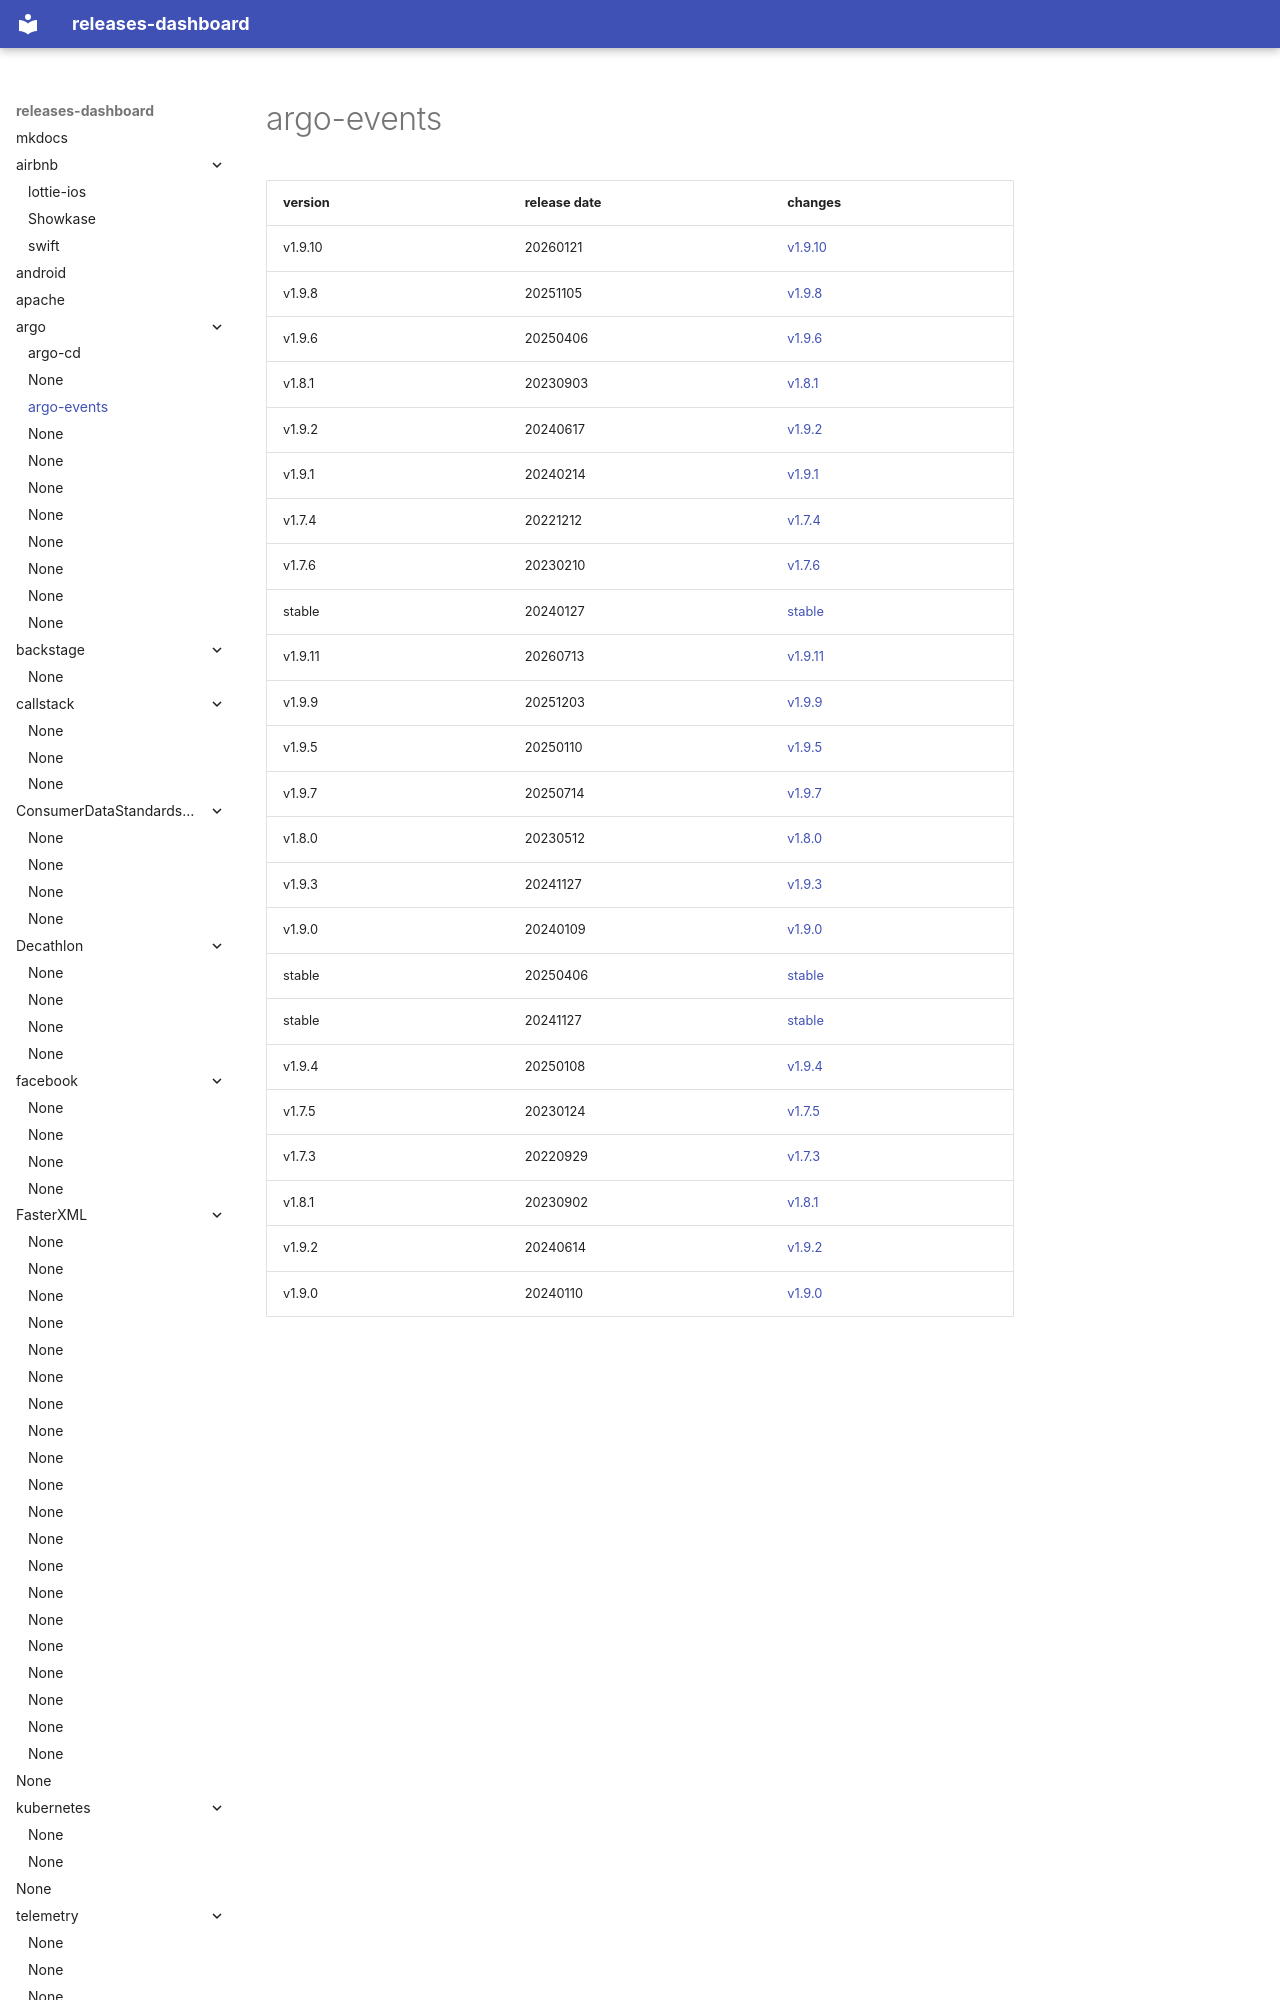

repository: rock-hu/releases-dashboard · page: argoproj/argo-events/index.html · generator: mkdocs

# argo-events	


|version|release date|changes|
|---|---|---|
|v1.9.10|20260121|[v1.9.10](./v1.9.10-20260121.md)|
|v1.9.8|20251105|[v1.9.8](./v1.9.8-20251105.md)|
|v1.9.6|20250406|[v1.9.6](./v1.9.6-20250406.md)|
|v1.8.1|20230903|[v1.8.1](./v1.8.1-20230903.md)|
|v1.9.2|20240617|[v1.9.2](./v1.9.2-20240617.md)|
|v1.9.1|20240214|[v1.9.1](./v1.9.1-20240214.md)|
|v1.7.4|20221212|[v1.7.4](./v1.7.4-2022
